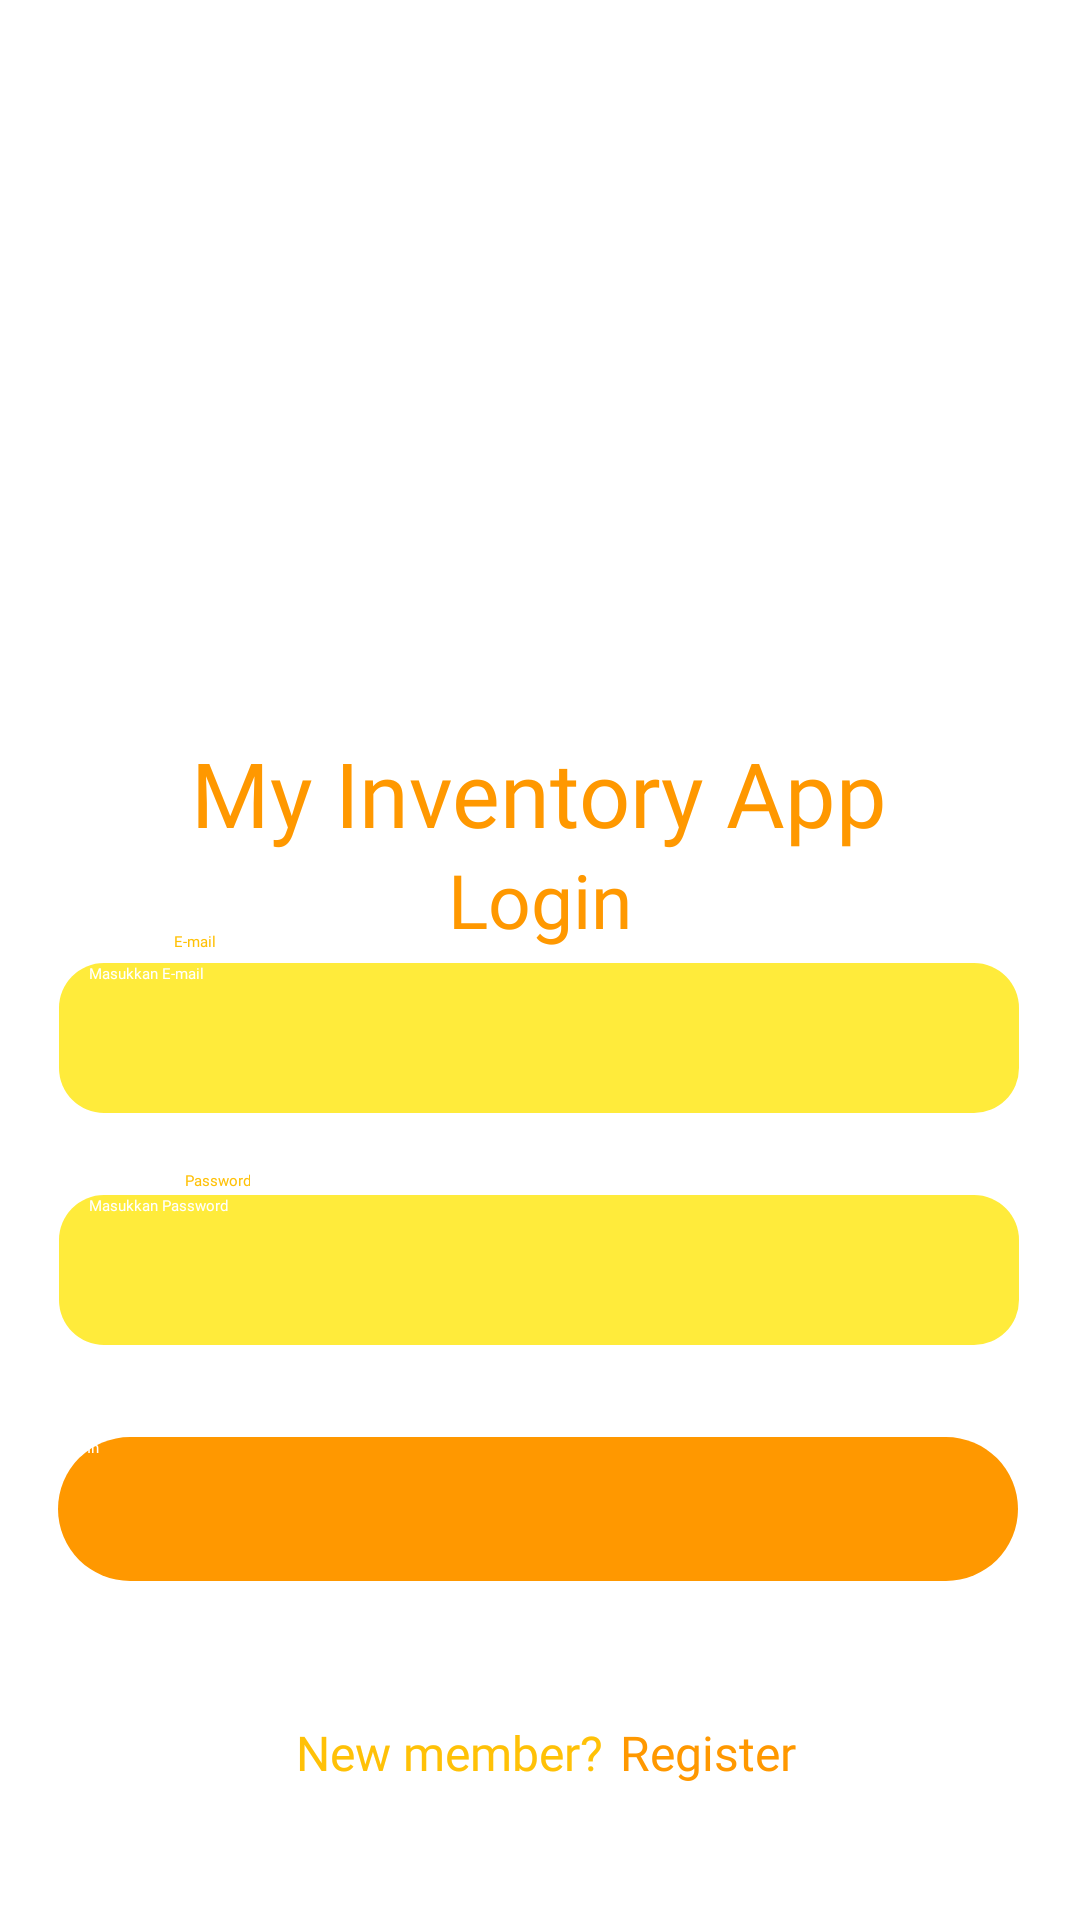

Reconstruct the res/layout file that produces this screen, plus the resources it refers to.
<!-- AndroidManifest.xml: application theme Theme.MyInventoryApp -->
<!-- res/layout/activity_main.xml -->
<?xml version="1.0" encoding="utf-8"?>
<androidx.constraintlayout.widget.ConstraintLayout xmlns:android="http://schemas.android.com/apk/res/android"
    xmlns:app="http://schemas.android.com/apk/res-auto"
    xmlns:tools="http://schemas.android.com/tools"
    android:layout_width="match_parent"
    android:layout_height="match_parent"
    android:outlineProvider="none"
    tools:context=".MainActivity">

    <ImageView
        android:id="@+id/imageView"
        android:layout_width="280dp"
        android:layout_height="234dp"
        app:layout_constraintBottom_toBottomOf="parent"
        app:layout_constraintEnd_toEndOf="parent"
        app:layout_constraintStart_toStartOf="parent"
        app:layout_constraintTop_toTopOf="parent"
        app:layout_constraintVertical_bias="0.075"
        app:srcCompat="@drawable/forlogin" />

    <EditText
        android:id="@+id/edmail"
        android:layout_width="320dp"
        android:layout_height="50dp"
        android:background="@drawable/button_shape2"
        android:drawableLeft="@drawable/ic_baseline_mail_outline_24"
        android:drawablePadding="10dp"
        android:ems="10"
        android:fontFamily="@font/poppinsregular"
        android:hint="Masukkan E-mail"
        android:inputType="textPersonName"
        android:paddingLeft="10dp"
        android:textColorHint="@color/white"
        app:layout_constraintBottom_toBottomOf="parent"
        app:layout_constraintEnd_toEndOf="parent"
        app:layout_constraintHorizontal_bias="0.494"
        app:layout_constraintStart_toStartOf="parent"
        app:layout_constraintTop_toTopOf="parent"
        app:layout_constraintVertical_bias="0.544" />

    <TextView
        android:id="@+id/textView4"
        android:layout_width="wrap_content"
        android:layout_height="wrap_content"
        android:fontFamily="@font/poppinsregular"
        android:text="New member?"
        android:textColor="@color/Secondary"
        android:textSize="16sp"
        app:layout_constraintBottom_toBottomOf="parent"
        app:layout_constraintEnd_toEndOf="parent"
        app:layout_constraintHorizontal_bias="0.383"
        app:layout_constraintStart_toStartOf="parent"
        app:layout_constraintTop_toTopOf="parent"
        app:layout_constraintVertical_bias="0.927" />

    <TextView
        android:id="@+id/Regis"
        android:layout_width="wrap_content"
        android:layout_height="wrap_content"
        android:fontFamily="@font/poppinssemibold"
        android:text="@string/tRegis"
        android:textColor="@color/primary"
        android:textSize="16sp"
        app:layout_constraintBottom_toBottomOf="parent"
        app:layout_constraintEnd_toEndOf="parent"
        app:layout_constraintHorizontal_bias="0.057"
        app:layout_constraintStart_toEndOf="@+id/textView4"
        app:layout_constraintTop_toTopOf="parent"
        app:layout_constraintVertical_bias="0.927" />

    <TextView
        android:id="@+id/textView3"
        android:layout_width="wrap_content"
        android:layout_height="wrap_content"
        android:fontFamily="@font/poppinssemibold"
        android:text="@string/tPass"
        android:textAlignment="center"
        android:textColor="@color/Secondary"
        app:layout_constraintBottom_toBottomOf="parent"
        app:layout_constraintEnd_toEndOf="parent"
        app:layout_constraintHorizontal_bias="0.181"
        app:layout_constraintStart_toStartOf="parent"
        app:layout_constraintTop_toTopOf="parent"
        app:layout_constraintVertical_bias="0.616" />

    <TextView
        android:id="@+id/textView"
        android:layout_width="312dp"
        android:layout_height="39dp"
        android:layout_marginTop="244dp"
        android:fontFamily="@font/poppinsbold"
        android:text="@string/app_name"
        android:textAlignment="center"
        android:textColor="@color/primary"
        android:textSize="30sp"
        app:layout_constraintEnd_toEndOf="parent"
        app:layout_constraintHorizontal_bias="0.494"
        app:layout_constraintStart_toStartOf="parent"
        app:layout_constraintTop_toTopOf="parent"
        tools:text="My Inventory" />

    <TextView
        android:id="@+id/textView1"
        android:layout_width="wrap_content"
        android:layout_height="wrap_content"
        android:fontFamily="@font/poppinssemibold"
        android:hint="@string/tNama"
        android:text="E-mail"
        android:textAlignment="center"
        android:textColor="@color/Secondary"
        app:layout_constraintBottom_toBottomOf="parent"
        app:layout_constraintEnd_toEndOf="parent"
        app:layout_constraintHorizontal_bias="0.168"
        app:layout_constraintStart_toStartOf="parent"
        app:layout_constraintTop_toTopOf="parent"
        app:layout_constraintVertical_bias="0.49" />

    <EditText
        android:id="@+id/edpass"
        android:layout_width="320dp"
        android:layout_height="50dp"
        android:background="@drawable/button_shape2"
        android:drawableLeft="@drawable/ic_baseline_lock_24"
        android:drawablePadding="10dp"
        android:ems="10"
        android:fontFamily="@font/poppinsregular"
        android:hint="Masukkan Password"
        android:inputType="textPersonName"
        android:paddingLeft="10dp"
        android:textColorHint="@color/white"
        app:layout_constraintBottom_toBottomOf="parent"
        app:layout_constraintEnd_toEndOf="parent"
        app:layout_constraintHorizontal_bias="0.494"
        app:layout_constraintStart_toStartOf="parent"
        app:layout_constraintTop_toTopOf="parent"
        app:layout_constraintVertical_bias="0.675" />

    <Button
        android:id="@+id/Login"
        android:layout_width="320dp"
        android:layout_height="48dp"
        android:background="@drawable/button_shape"
        android:fontFamily="@font/poppinssemibold"
        android:text="@string/tlogin"
        android:textColor="@color/white"
        app:layout_constraintBottom_toBottomOf="parent"
        app:layout_constraintEnd_toEndOf="parent"
        app:layout_constraintHorizontal_bias="0.483"
        app:layout_constraintStart_toStartOf="parent"
        app:layout_constraintTop_toTopOf="parent"
        app:layout_constraintVertical_bias="0.809" />

    <TextView
        android:id="@+id/textView6"
        android:layout_width="wrap_content"
        android:layout_height="wrap_content"
        android:fontFamily="@font/poppinssemibold"
        android:text="Login"
        android:textColor="@color/primary"
        android:textSize="25sp"
        app:layout_constraintEnd_toEndOf="parent"
        app:layout_constraintStart_toStartOf="parent"
        app:layout_constraintTop_toBottomOf="@+id/textView" />

</androidx.constraintlayout.widget.ConstraintLayout>
<!-- resources referenced by this layout -->
<resources>
  <color name="Secondary">#FFC107</color>
  <color name="primary">#FF9800</color>
  <color name="white">#FFFFFF</color>
  <!-- drawable button_shape (drawable-v24) -->
  <?xml version="1.0" encoding="utf-8"?>
  <shape android:shape="rectangle" xmlns:android="http://schemas.android.com/apk/res/android">
      <solid android:color="@color/primary"/>
      <corners android:radius="25dp"/>
  </shape>
  <!-- drawable button_shape2 (drawable-v24) -->
  <?xml version="1.0" encoding="utf-8"?>
  <shape android:shape="rectangle" xmlns:android="http://schemas.android.com/apk/res/android">
      <solid android:color="@color/threerd"/>
      <corners android:radius="15dp"/>
  </shape>
  <!-- drawable forlogin: png bitmap (drawable-v24, 42593 bytes) -->
  <string name="app_name">My Inventory App</string>
  <string name="tNama">Nama</string>
  <string name="tPass">Password</string>
  <string name="tRegis">Register</string>
  <string name="tlogin">Log In</string>
  <style name="Theme.MyInventoryApp" parent="Theme.MaterialComponents.DayNight.DarkActionBar">
          
          <item name="colorPrimary">@color/primary</item>
          <item name="colorSecondary">@color/Secondary</item>
          <item name="colorPrimaryVariant">@color/threerd</item>
          
          <item name="colorOnSecondary">@color/black</item>
          <item name="colorOnPrimary">@color/white</item>
          
          <item name="android:statusBarColor" tools:targetApi="l">?attr/colorPrimaryVariant</item>
          
      </style>
  <color name="threerd">#FFEB3B</color>
  <color name="black">#FF000000</color>
</resources>
